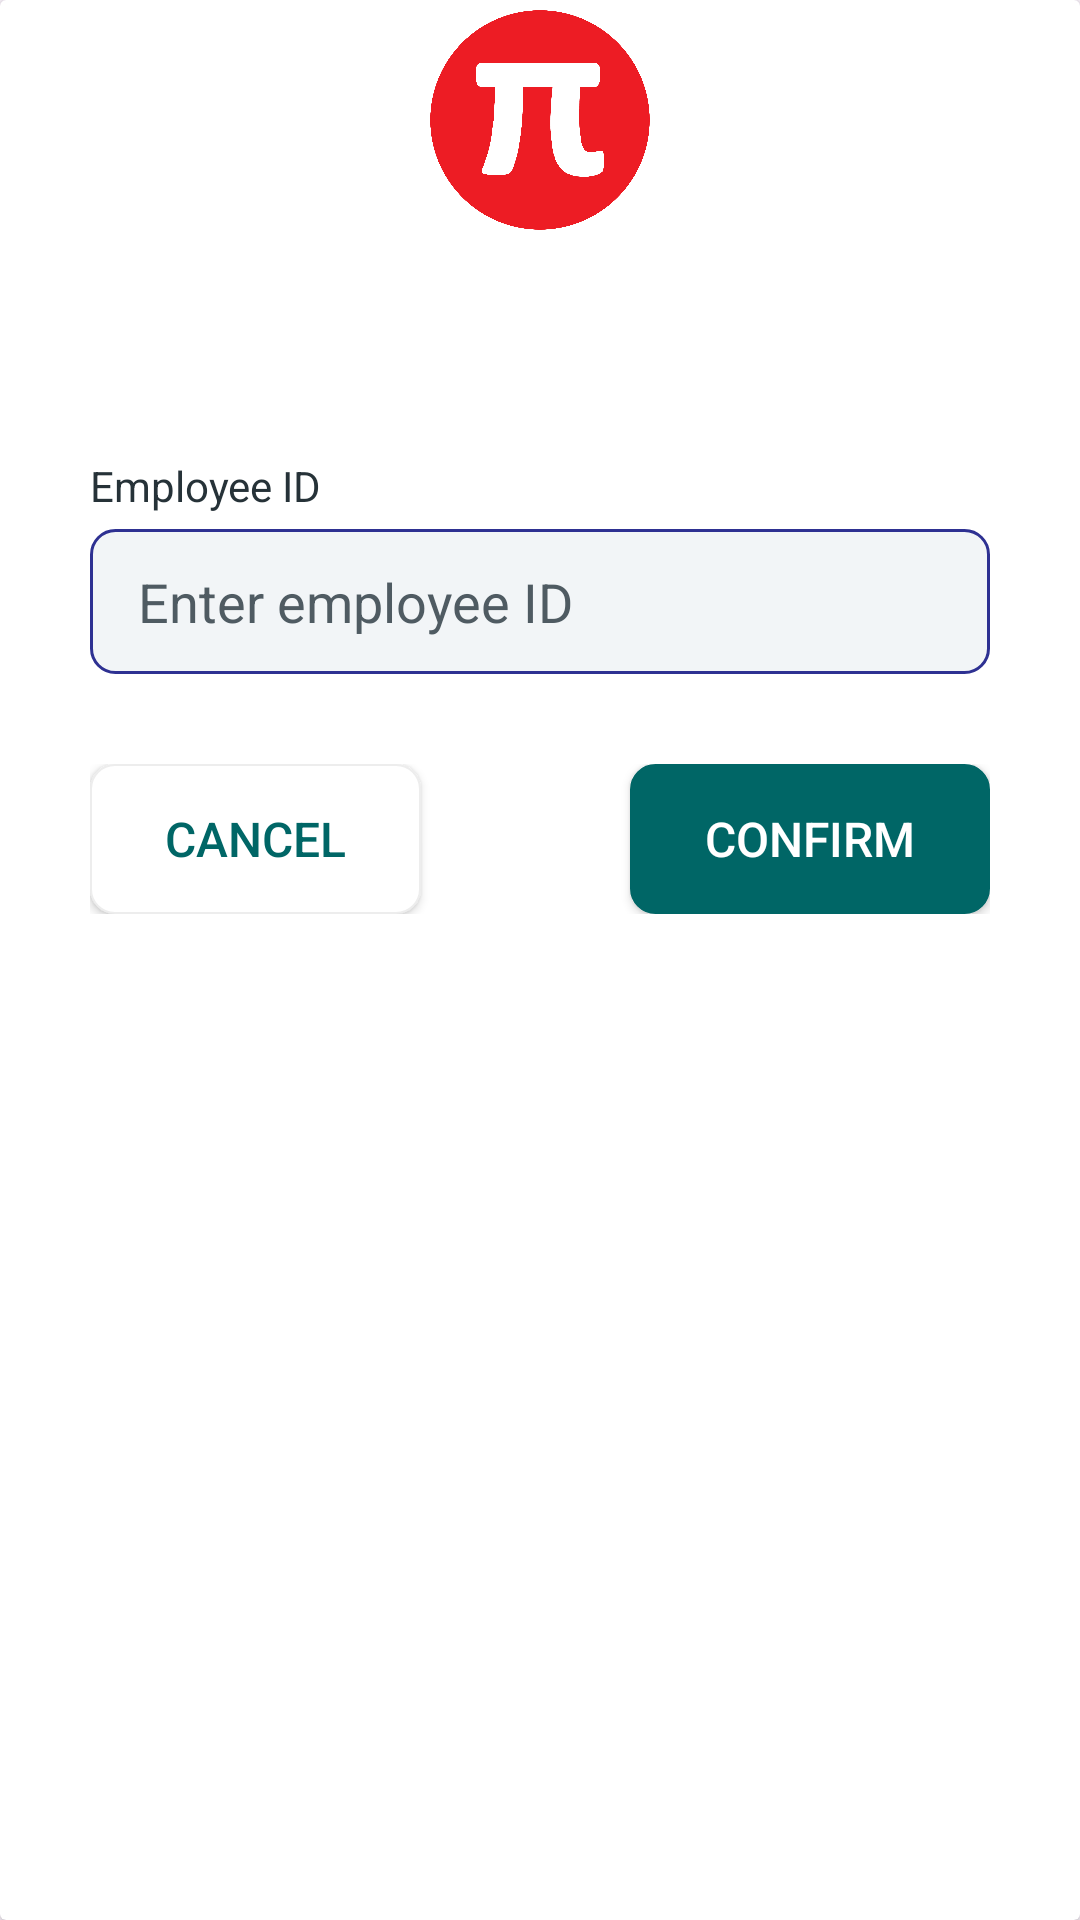

Layout XML and referenced resources for this Android screen:
<!-- AndroidManifest.xml: application theme Theme.FaceRecognizer -->
<!-- res/layout/employee_id_dialog.xml -->
<?xml version="1.0" encoding="utf-8"?>
<androidx.cardview.widget.CardView xmlns:android="http://schemas.android.com/apk/res/android"
    xmlns:app="http://schemas.android.com/apk/res-auto"
    xmlns:tools="http://schemas.android.com/tools"
    android:id="@+id/cardView"
    android:layout_width="match_parent"
    android:layout_height="wrap_content"
    android:background="@color/white">



    <LinearLayout
        android:layout_width="match_parent"
        android:layout_height="wrap_content"
        android:layout_marginHorizontal="@dimen/def_horizontal"
        android:layout_marginBottom="@dimen/def_vertical"
        android:orientation="vertical">


        <ImageView
            android:id="@+id/userIv"
            android:layout_width="@dimen/dim_80"
            android:layout_height="@dimen/dim_80"
            android:layout_gravity="center_horizontal"
            android:src="@drawable/app_logo_round" />

        <TextView
            android:id="@+id/deviceNameTv"
            android:layout_width="wrap_content"
            android:layout_height="wrap_content"
            android:layout_gravity="center_horizontal"
            android:layout_marginTop="@dimen/dim_10"
            android:textColor="@color/headingBlack"
            android:textSize="@dimen/font_size_24" />

        <TextView
            android:id="@+id/userNameTv"
            android:layout_width="wrap_content"
            android:layout_height="wrap_content"
            android:layout_marginTop="@dimen/dim_30"
            android:text="@string/employee_id"
            android:textColor="@color/normalText"
            android:textSize="@dimen/font_size_14" />

        <EditText
            android:id="@+id/employeeIdEt"
            android:layout_width="match_parent"
            android:layout_height="wrap_content"
            android:layout_marginTop="@dimen/dim_5"
            android:autofillHints="@null"
            android:background="@drawable/round_corners_blue"
            android:hint="@string/enter_employee_id"
            android:inputType="text"
            android:paddingHorizontal="@dimen/dim_16"
            android:paddingVertical="@dimen/dim_12"
            android:textColorHint="@color/hintText" />

        <ProgressBar
            android:id="@+id/progressBar"
            android:layout_marginTop="@dimen/dim_10"
            android:layout_width="@dimen/dim_60"
            android:layout_height="@dimen/dim_60"
            android:visibility="gone"
            android:layout_gravity="center_horizontal"/>

        <RelativeLayout
            android:layout_width="match_parent"
            android:layout_height="@dimen/dim_50"
            android:layout_marginTop="@dimen/dim_30"
            android:layout_marginBottom="@dimen/dim_20"
            android:gravity="center_horizontal">

            <androidx.appcompat.widget.AppCompatButton
                android:id="@+id/cancelBtn"
                android:layout_width="wrap_content"
                android:layout_height="match_parent"
                android:layout_marginEnd="@dimen/dim_20"
                android:background="@drawable/grey_border"
                android:paddingHorizontal="@dimen/dim_25"
                android:paddingVertical="@dimen/dim_8"
                android:text="@string/cancel"
                android:layout_alignParentStart="true"
                android:textColor="@color/brandGreen"
                android:textSize="@dimen/font_size_16" />

            <androidx.appcompat.widget.AppCompatButton
                android:id="@+id/confirmBtn"
                android:layout_width="wrap_content"
                android:layout_height="match_parent"
                android:background="@drawable/button_drawable"
                android:backgroundTint="@color/brandGreen"
                android:paddingHorizontal="@dimen/dim_25"
                android:paddingVertical="@dimen/dim_8"
                android:text="@string/confirm"
                android:layout_alignParentEnd="true"
                android:textColor="@color/white"
                android:textSize="@dimen/font_size_16"
                tools:ignore="RelativeOverlap" />


        </RelativeLayout>

    </LinearLayout>

</androidx.cardview.widget.CardView>
<!-- resources referenced by this layout -->
<resources>
  <color name="brandGreen">#006666</color>
  <color name="headingBlack">#262626</color>
  <color name="hintText">#4F5B62</color>
  <color name="normalText">#263238</color>
  <color name="white">#FFFFFFFF</color>
  <dimen name="def_horizontal">30dp</dimen>
  <dimen name="def_vertical">15dp</dimen>
  <dimen name="dim_10">10dp</dimen>
  <dimen name="dim_12">12dp</dimen>
  <dimen name="dim_16">16dp</dimen>
  <dimen name="dim_20">20dp</dimen>
  <dimen name="dim_25">25dp</dimen>
  <dimen name="dim_30">30dp</dimen>
  <dimen name="dim_32">32dp</dimen>
  <dimen name="dim_5">5dp</dimen>
  <dimen name="dim_50">50dp</dimen>
  <dimen name="dim_60">60dp</dimen>
  <dimen name="dim_8">8dp</dimen>
  <dimen name="dim_80">80dp</dimen>
  <dimen name="font_size_14">14sp</dimen>
  <dimen name="font_size_16">16sp</dimen>
  <dimen name="font_size_24">24sp</dimen>
  <!-- drawable app_logo_round: png bitmap (drawable, 62427 bytes) -->
  <!-- drawable button_drawable (drawable) -->
  <?xml version="1.0" encoding="utf-8"?>
  <shape xmlns:android="http://schemas.android.com/apk/res/android">
      <solid android:color="#FFFFFF"/>
      <corners android:radius="@dimen/dim_8" />
      <stroke android:color="@color/blue" android:width="@dimen/dim_1"/>
  </shape>
  <!-- drawable grey_border (drawable) -->
  <?xml version="1.0" encoding="utf-8"?>
  <shape xmlns:android="http://schemas.android.com/apk/res/android">
      <solid android:color="#FFFFFF"/>
      <corners android:radius="@dimen/dim_8" />
      <stroke android:color="@color/grey" android:width=".5dp"/>
  </shape>
  <!-- drawable round_corners_blue (drawable) -->
  <?xml version="1.0" encoding="utf-8"?>
  <shape android:shape="rectangle" xmlns:android="http://schemas.android.com/apk/res/android">
      <corners android:radius="@dimen/dim_8"/>
      <stroke android:color="@color/blue"
          android:width="@dimen/dim_1"/>
      <solid android:color="@color/bgGrey"/>
  </shape>
  <string name="cancel">Cancel</string>
  <string name="confirm">Confirm</string>
  <string name="employee_id">Employee ID</string>
  <string name="enter_employee_id">Enter employee ID</string>
  <style name="Theme.FaceRecognizer" parent="Base.Theme.FaceRecognizer" />
  <color name="blue">#2E3192</color>
  <dimen name="dim_1">1dp</dimen>
  <color name="grey">#EDEDED</color>
  <color name="bgGrey">#F2F5F7</color>
  <style name="Base.Theme.FaceRecognizer" parent="Theme.Material3.DayNight.NoActionBar">
          
           <item name="colorPrimary">#3F51B5</item>
           <item name="colorPrimaryDark">#2F41A6</item>
      </style>
</resources>
